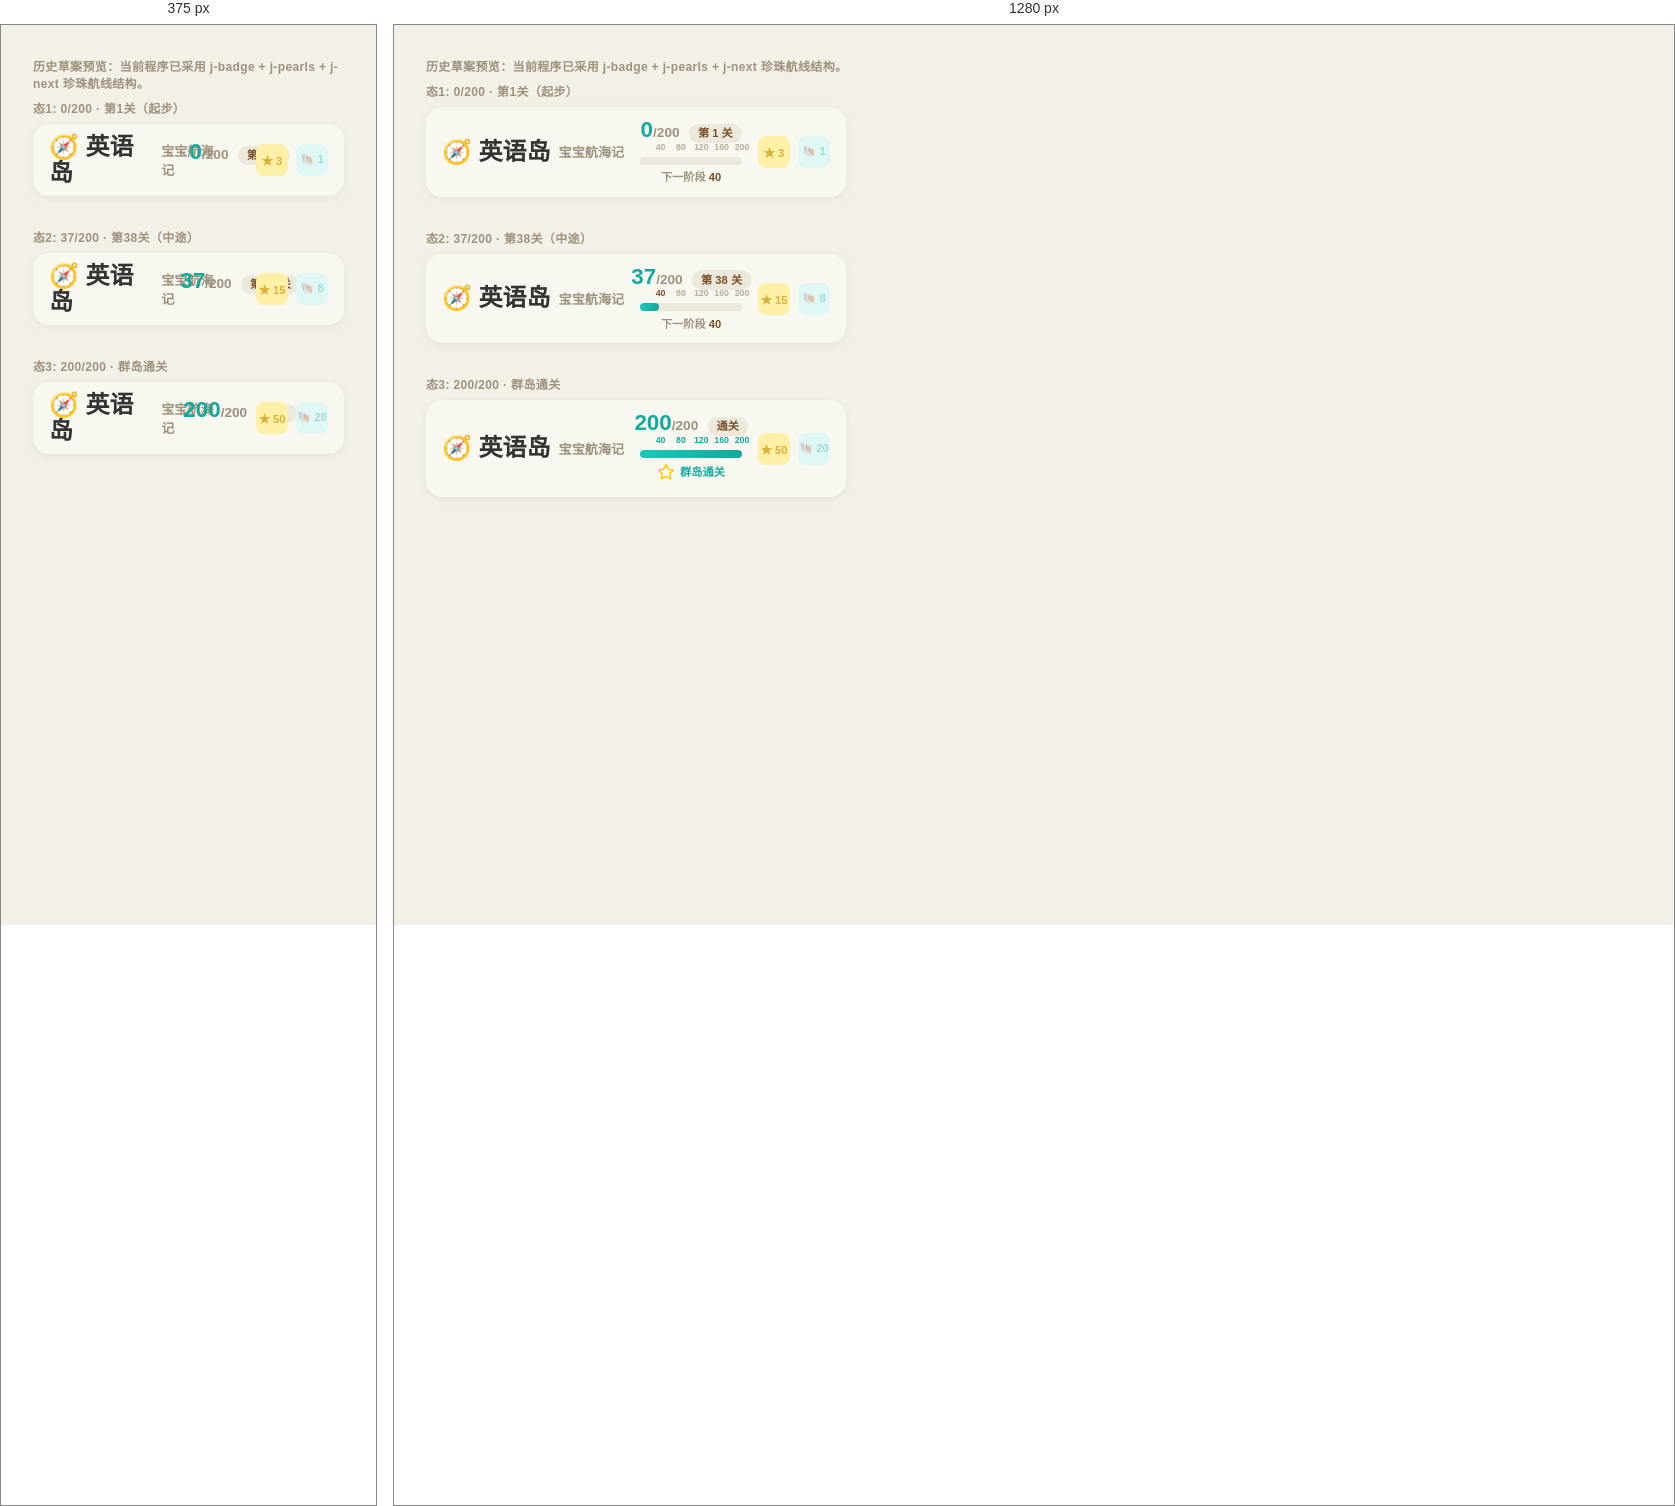
Rendered at 375 px and 1280 px, left to right.

<!-- file: journey-progress-mock.html -->
<!DOCTYPE html>
<html lang="zh-CN">
<head>
<meta charset="UTF-8">
<meta name="viewport" content="width=device-width, initial-scale=1.0">
<title>航线进度 Redesign Mock — 三态预览</title>
<style>
/* ── 产品色板 ── */
:root {
  --cream: #f8f8f0;
  --mint: #19c8b9;
  --mint-active: #14a99d;
  --earth: #794f27;
  --gold: #ffcc00;
  --muted: #9f927d;
  --track-bg: #ece8dc;
}

/* ── 页面布局 ── */
* { margin: 0; padding: 0; box-sizing: border-box; }
body {
  font-family: -apple-system, 'Noto Sans SC', sans-serif;
  background: #f3f0e8;
  color: #333;
  padding: 2rem;
}
.mock-label {
  font-size: 0.75rem;
  color: var(--muted);
  margin-bottom: 0.5rem;
  font-weight: 600;
  letter-spacing: 0.03em;
}
.mock-topbar {
  display: grid;
  grid-template-columns: auto 1fr auto;
  grid-template-areas: "brand journey resource";
  align-items: center;
  gap: 1rem;
  padding: 0.6rem 1rem;
  background: var(--cream);
  border-radius: 1rem;
  box-shadow: 0 2px 8px rgba(0,0,0,0.06);
  margin-bottom: 2rem;
  max-width: 420px;
}
.mock-brand {
  grid-area: brand;
  display: flex;
  align-items: center;
  gap: 0.5rem;
}
.mock-brand h1 {
  font-size: 1.5rem;
  line-height: 1.1;
}
.mock-brand p {
  font-size: 0.82rem;
  color: var(--muted);
  font-weight: 700;
}
.mock-resource {
  grid-area: resource;
  display: flex;
  gap: 0.5rem;
}
.mock-chip {
  width: 32px; height: 32px;
  border-radius: 8px;
  display: flex; align-items: center; justify-content: center;
  font-size: 0.7rem; font-weight: 800;
}
.mock-chip--star { background: #fff0a7; color: #d8b138; }
.mock-chip--shell { background: #dff7f5; color: #9edbd7; }

/* ══════════════════════════════════════════
   新 journey-compact 样式
   ══════════════════════════════════════════ */
.journey-compact {
  grid-area: journey;
  min-width: 0;
  display: flex;
  flex-direction: column;
  gap: 0.35rem;
  padding: 0.15rem 0;
}

/* ── j-head: 一行 大数字 + 当前关 pill ── */
.j-head {
  display: flex;
  align-items: baseline;
  justify-content: center;
  gap: 0.6rem;
}
.j-head-num {
  font-size: 1.4rem;
  font-weight: 900;
  font-variant-numeric: tabular-nums;
  color: var(--mint-active);
  line-height: 1;
  white-space: nowrap;
}
.j-head-slash {
  font-size: 0.85rem;
  font-weight: 700;
  color: var(--muted);
}
.j-level-pill {
  display: inline-flex;
  align-items: center;
  padding: 0.15rem 0.55rem;
  border-radius: 1rem;
  background: var(--track-bg);
  color: var(--earth);
  font-size: 0.7rem;
  font-weight: 700;
  line-height: 1.3;
  white-space: nowrap;
}

/* ── j-track: 粗进度条 + 5 阶段刻度 ── */
.j-track {
  position: relative;
  width: 100%;
  height: 8px;
  background: var(--track-bg);
  border-radius: 999px;
  overflow: visible;
}
.j-track-fill {
  position: absolute;
  top: 0; left: 0;
  height: 100%;
  border-radius: 999px;
  background: linear-gradient(90deg, var(--mint), var(--mint-active));
  transition: width 0.5s ease;
}
.j-track-marks {
  position: absolute;
  top: 0; left: 0; right: 0;
  height: 100%;
}
.j-track-mark {
  position: absolute;
  top: 50%;
  transform: translate(-50%, -50%);
  font-size: 0.55rem;
  font-weight: 700;
  line-height: 1;
  pointer-events: none;
  white-space: nowrap;
  padding: 0 0.15rem;
  border-radius: 3px;
}
.j-track-mark--done {
  color: var(--mint-active);
}
.j-track-mark--pending {
  color: var(--muted);
  opacity: 0.7;
}
.j-track-mark--active {
  color: var(--earth);
  opacity: 1;
}

/* 刻度位置: 20/40/60/80/100 百分比，对应 40/80/120/160/200 关 */
.j-track-mark--20 { left: 20%; }
.j-track-mark--40 { left: 40%; }
.j-track-mark--60 { left: 60%; }
.j-track-mark--80 { left: 80%; }
.j-track-mark--100 { left: 100%; }

/* ── j-foot: 次要文案 ── */
.j-foot {
  text-align: center;
  font-size: 0.7rem;
  font-weight: 600;
  color: var(--muted);
  line-height: 1.3;
}
.j-foot-next span {
  color: var(--earth);
}
.j-foot-complete {
  display: inline-flex;
  align-items: center;
  gap: 0.3rem;
  color: var(--mint-active);
}
.j-foot-complete svg {
  flex-shrink: 0;
}

/* ── 进度条上方的刻度（放轨道外侧） ── */
.j-track {
  margin-top: 0.5rem; /* 给刻度数字留空间 */
}
.j-track-mark {
  top: -10px;
}

/* ── 响应式 ≤480px ── */
@media (max-width: 480px) {
  .j-foot { display: none; }
  .j-track-mark { display: none; }
  .j-track { margin-top: 0; }
}

/* ── prefers-reduced-motion ── */
@media (prefers-reduced-motion: reduce) {
  .j-track-fill { transition: none; }
}
</style>
</head>
<body>
<p class="mock-label">历史草案预览：当前程序已采用 j-badge + j-pearls + j-next 珍珠航线结构。</p>

<!-- ═══ 态1: 0/200 第1关 ═══ -->
<div class="mock-label">态1: 0/200 · 第1关（起步）</div>
<div class="mock-topbar">
  <div class="mock-brand">
    <h1>🧭 英语岛</h1>
    <p>宝宝航海记</p>
  </div>

  <div class="journey-compact"
       aria-label="已完成了0/200，当前第1关，下一阶段40"
       role="group">
    <div class="j-head">
      <div class="j-head-num">0<span class="j-head-slash">/200</span></div>
      <div class="j-level-pill">第 1 关</div>
    </div>
    <div class="j-track" role="progressbar" aria-valuenow="0" aria-valuemin="0" aria-valuemax="200">
      <div class="j-track-fill" style="width: 0%"></div>
      <div class="j-track-marks">
        <span class="j-track-mark j-track-mark--20 j-track-mark--pending">40</span>
        <span class="j-track-mark j-track-mark--40 j-track-mark--pending">80</span>
        <span class="j-track-mark j-track-mark--60 j-track-mark--pending">120</span>
        <span class="j-track-mark j-track-mark--80 j-track-mark--pending">160</span>
        <span class="j-track-mark j-track-mark--100 j-track-mark--pending">200</span>
      </div>
    </div>
    <div class="j-foot">
      <span class="j-foot-next">下一阶段 <span>40</span></span>
    </div>
  </div>

  <div class="mock-resource">
    <div class="mock-chip mock-chip--star">★ 3</div>
    <div class="mock-chip mock-chip--shell">🐚 1</div>
  </div>
</div>

<!-- ═══ 态2: 37/200 第38关（中途） ═══ -->
<div class="mock-label">态2: 37/200 · 第38关（中途）</div>
<div class="mock-topbar">
  <div class="mock-brand">
    <h1>🧭 英语岛</h1>
    <p>宝宝航海记</p>
  </div>

  <div class="journey-compact"
       aria-label="已完成了37/200，当前第38关，下一阶段40"
       role="group">
    <div class="j-head">
      <div class="j-head-num">37<span class="j-head-slash">/200</span></div>
      <div class="j-level-pill">第 38 关</div>
    </div>
    <div class="j-track" role="progressbar" aria-valuenow="37" aria-valuemin="0" aria-valuemax="200">
      <div class="j-track-fill" style="width: 18.5%"></div>
      <div class="j-track-marks">
        <span class="j-track-mark j-track-mark--20 j-track-mark--active">40</span>
        <span class="j-track-mark j-track-mark--40 j-track-mark--pending">80</span>
        <span class="j-track-mark j-track-mark--60 j-track-mark--pending">120</span>
        <span class="j-track-mark j-track-mark--80 j-track-mark--pending">160</span>
        <span class="j-track-mark j-track-mark--100 j-track-mark--pending">200</span>
      </div>
    </div>
    <div class="j-foot">
      <span class="j-foot-next">下一阶段 <span>40</span></span>
    </div>
  </div>

  <div class="mock-resource">
    <div class="mock-chip mock-chip--star">★ 15</div>
    <div class="mock-chip mock-chip--shell">🐚 8</div>
  </div>
</div>

<!-- ═══ 态3: 200/200 群岛通关 ═══ -->
<div class="mock-label">态3: 200/200 · 群岛通关</div>
<div class="mock-topbar">
  <div class="mock-brand">
    <h1>🧭 英语岛</h1>
    <p>宝宝航海记</p>
  </div>

  <div class="journey-compact"
       aria-label="已完成了200/200，群岛通关"
       role="group">
    <div class="j-head">
      <div class="j-head-num">200<span class="j-head-slash">/200</span></div>
      <div class="j-level-pill">通关</div>
    </div>
    <div class="j-track" role="progressbar" aria-valuenow="200" aria-valuemin="0" aria-valuemax="200">
      <div class="j-track-fill" style="width: 100%"></div>
      <div class="j-track-marks">
        <span class="j-track-mark j-track-mark--20 j-track-mark--done">40</span>
        <span class="j-track-mark j-track-mark--40 j-track-mark--done">80</span>
        <span class="j-track-mark j-track-mark--60 j-track-mark--done">120</span>
        <span class="j-track-mark j-track-mark--80 j-track-mark--done">160</span>
        <span class="j-track-mark j-track-mark--100 j-track-mark--done">200</span>
      </div>
    </div>
    <div class="j-foot">
      <span class="j-foot-complete">
        <svg width="18" height="18" viewBox="0 0 24 24" fill="none" stroke="#ffcc00" stroke-width="2" stroke-linecap="round" stroke-linejoin="round"><polygon points="12 2 15.09 8.26 22 9.27 17 14.14 18.18 21.02 12 17.77 5.82 21.02 7 14.14 2 9.27 8.91 8.26 12 2"/></svg>
        群岛通关
      </span>
    </div>
  </div>

  <div class="mock-resource">
    <div class="mock-chip mock-chip--star">★ 50</div>
    <div class="mock-chip mock-chip--shell">🐚 20</div>
  </div>
</div>

</body>
</html>